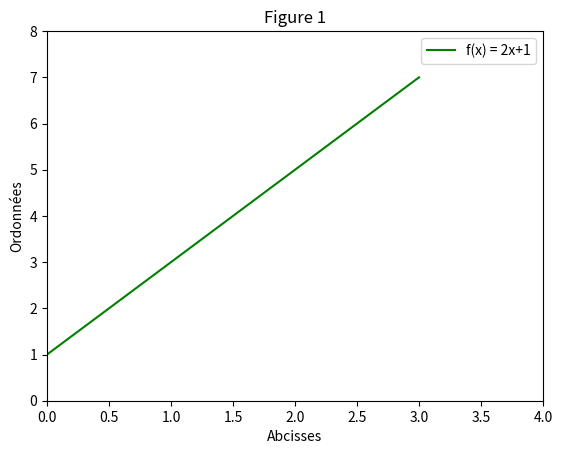

The matplotlib source for this figure:
#!/usr/bin/env python
# -*- coding: utf-8 -*-

'''
Utilisation matplotlib
Etape 1 : 
    figure complète (cycle de vie d'une figure)
    construction de la courbe f(x)=2x+1 à partir de données
'''

import matplotlib.pyplot as plt

plt.figure()
plt.title("Figure 1")
plt.axis((0,4,0,8))
plt.xlabel("Abcisses")
plt.ylabel("Ordonnées")

x = [0,1,2,3]
y = [1,3,5,7]

plt.plot(x,y,label = "f(x) = 2x+1",c='green')
plt.legend()

plt.show()
plt.close()
